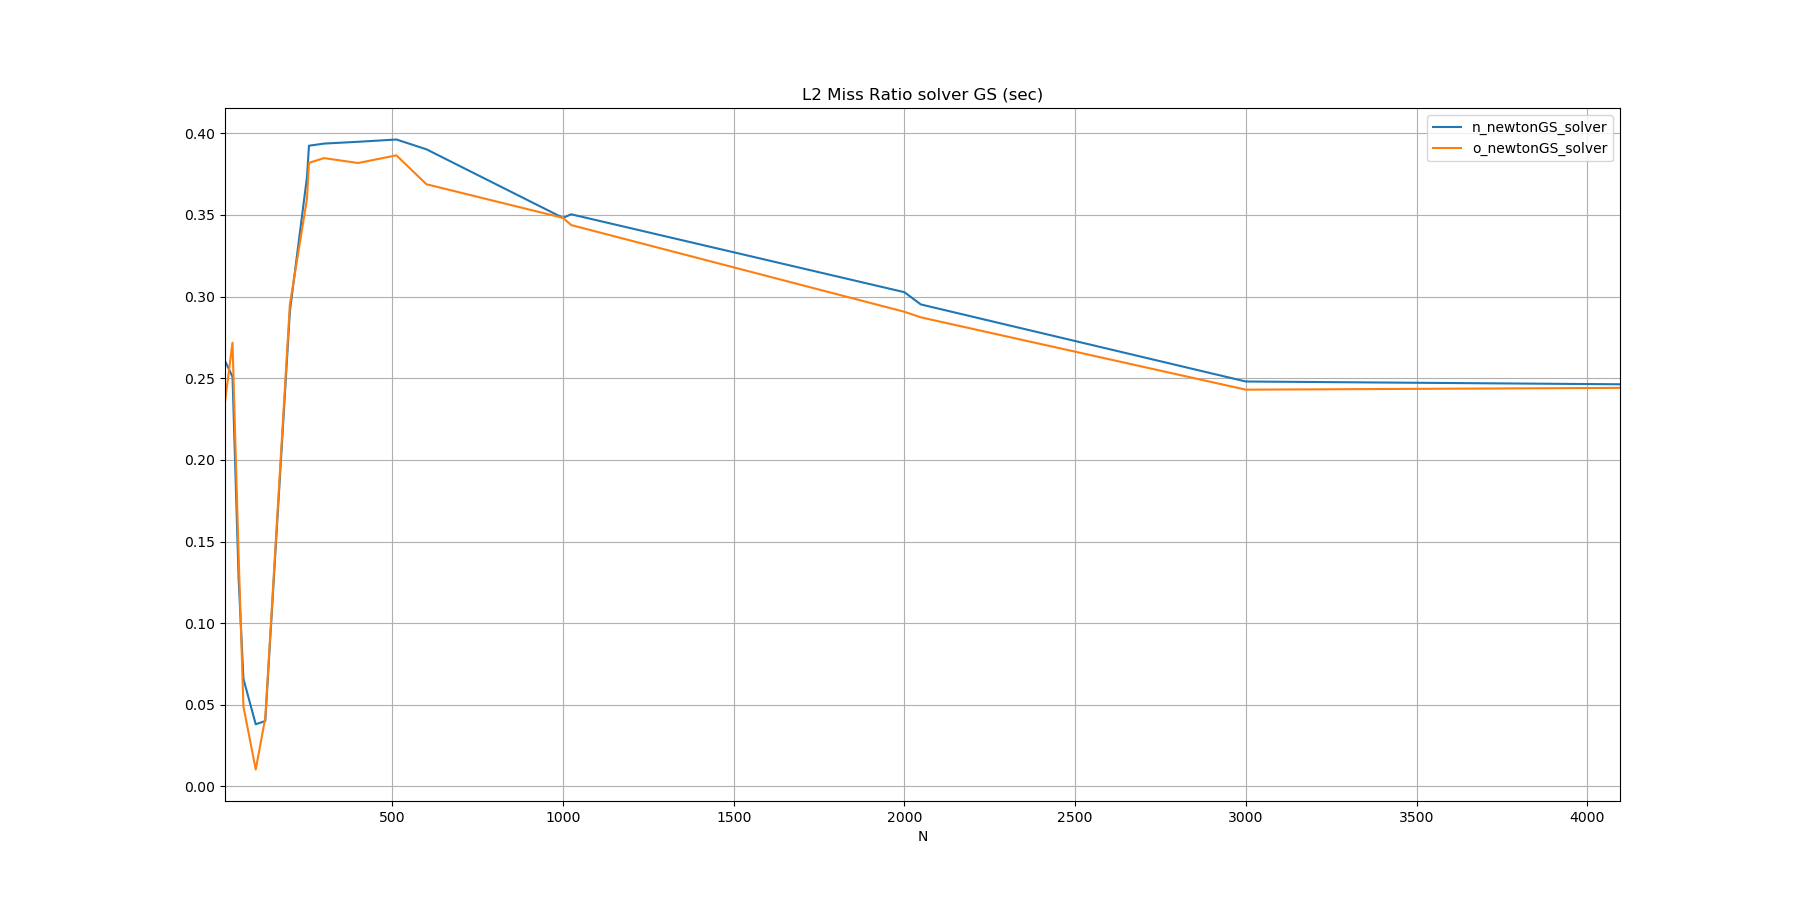

Source data for this figure (header and first rows):
N, n_newtonGS_solver, o_newtonGS_solver
10, 0.2606, 0.2354
32, 0.2509, 0.2718
50, 0.1268, 0.1406
64, 0.0659, 0.0490
100, 0.0381, 0.0104
128, 0.0401, 0.0420
200, 0.2910, 0.2952
250, 0.3730, 0.3597
256, 0.3924, 0.3819
300, 0.3937, 0.3848
400, 0.3948, 0.3818
512, 0.3962, 0.3865
600, 0.3902, 0.3688
1000, 0.3482, 0.3482
1024, 0.3504, 0.3438
2000, 0.3027, 0.2907
2048, 0.2952, 0.2873
3000, 0.2480, 0.2430
4096, 0.2463, 0.2441
